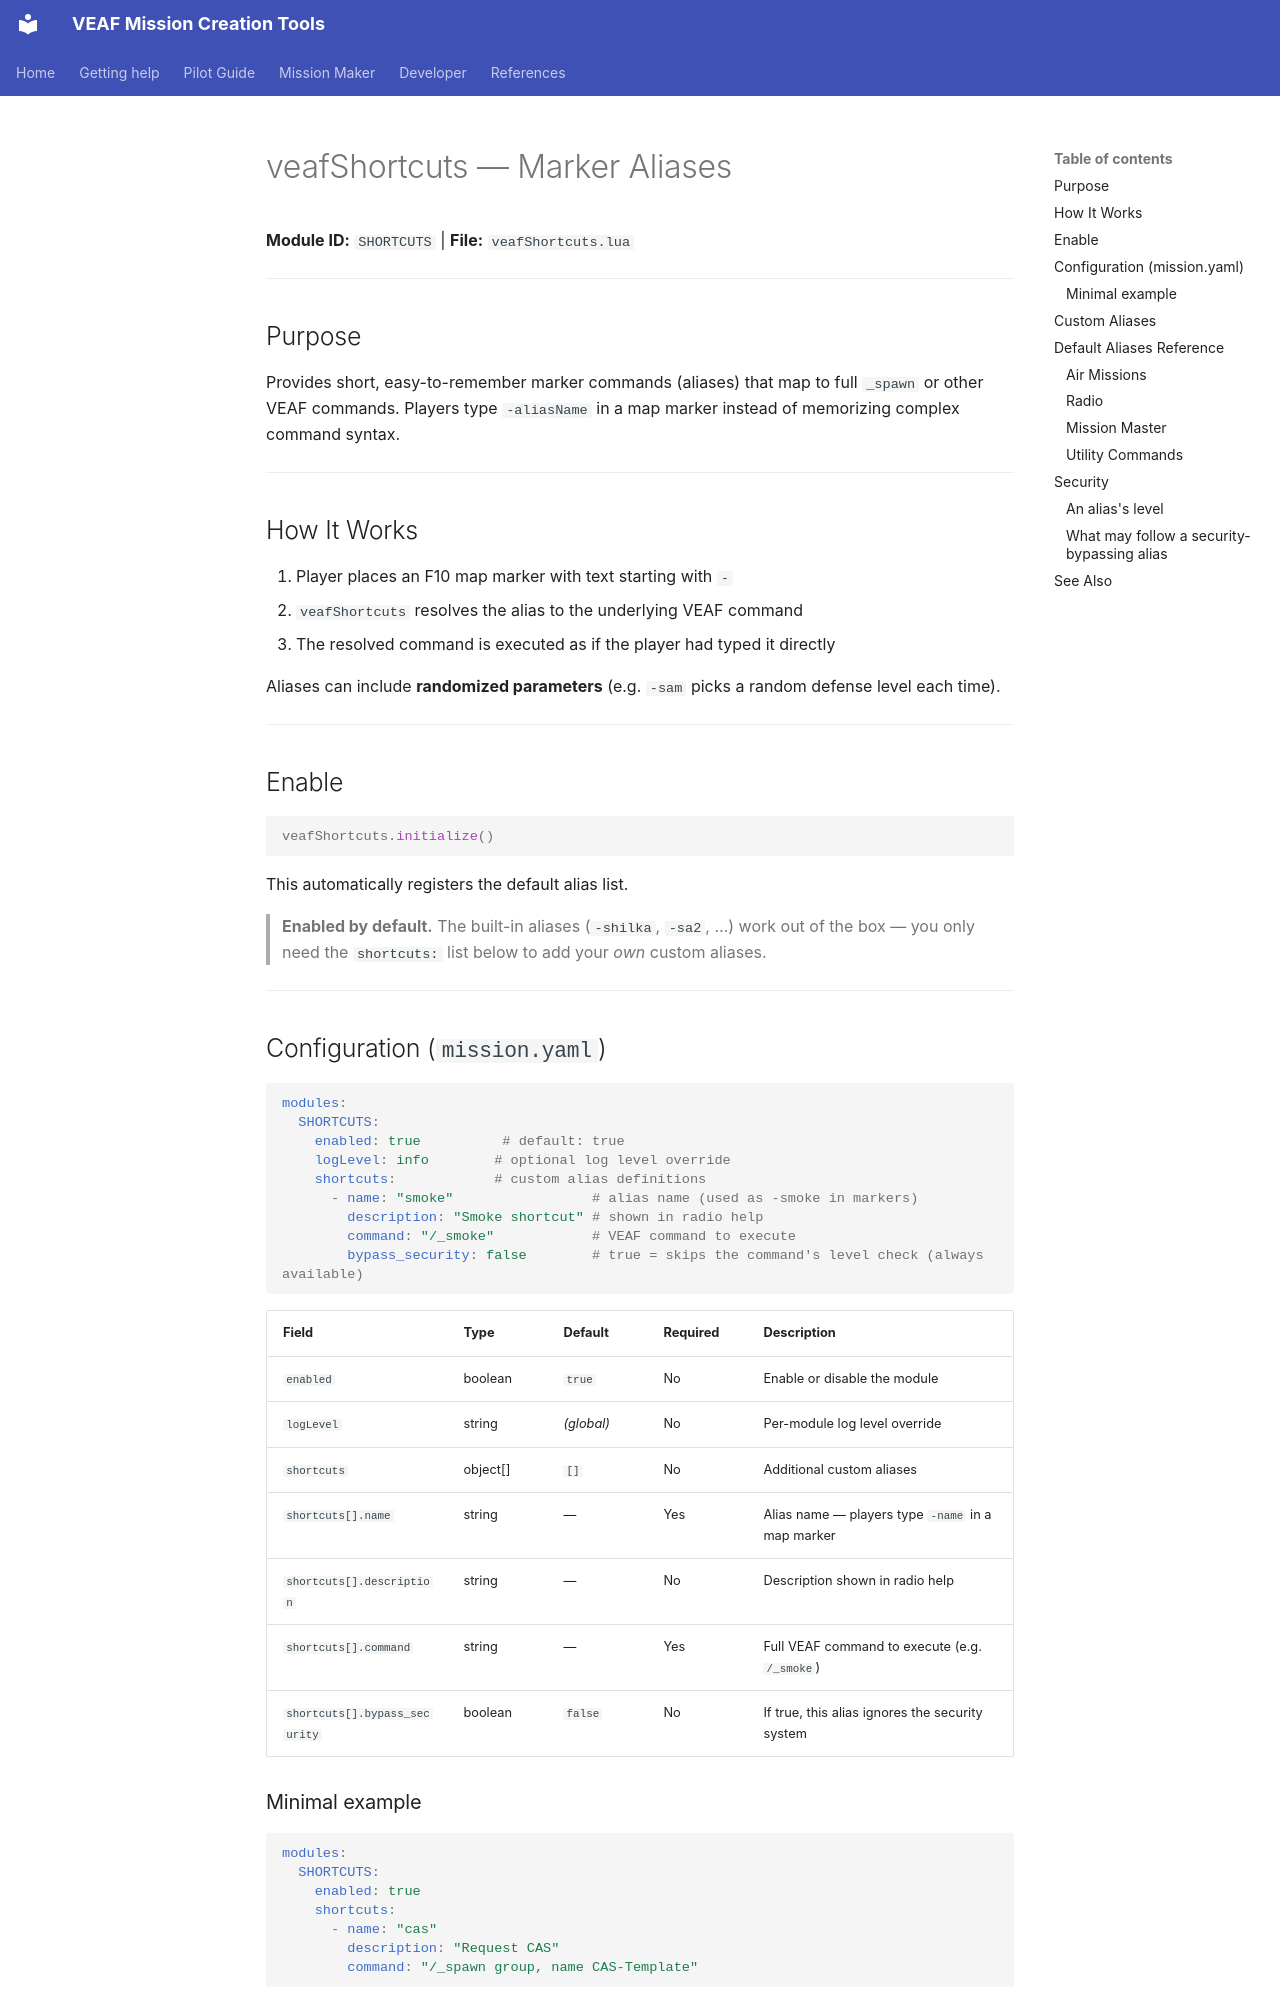

repository: VEAF/VEAF-Mission-Creation-Tools · page: mission-maker/scripts/veafShortcuts.en/index.html · generator: mkdocs

# veafShortcuts — Marker Aliases

**Module ID:** `SHORTCUTS` | **File:** `veafShortcuts.lua`

---

## Purpose

Provides short, easy-to-remember marker commands (aliases) that map to full `_spawn` or other VEAF commands. Players type `-aliasName` in a map marker instead of memorizing complex command syntax.

---

## How It Works

1. Player places an F10 map marker with text starting with `-`
2. `veafShortcuts` resolves the alias to the underlying VEAF command
3. The resolved command is executed as if the player had typed it directly

Aliases can include **randomized parameters** (e.g. `-sam` picks a random defense level each time).

---

## Enable

```lua
veafShortcuts.initialize()
```

This automatically registers the default alias list.

> **Enabled by default.** The built-in aliases (`-shilka`, `-sa2`, …) work out of the box — you only need the `shortcuts:` list below to add your *own* custom aliases.

---

## Configuration (`mission.yaml`) {#configuration-missionyaml}

```yaml
modules:
  SHORTCUTS:
    enabled: true          # default: true
    logLevel: info        # optional log level override
    shortcuts:            # custom alias definitions
      - name: "smoke"                 # alias name (used as -smoke in markers)
        description: "Smoke shortcut" # shown in radio help
        command: "/_smoke"            # VEAF command to execute
        bypass_security: false        # true = skips the command's level check (always available)
```

| Field | Type | Default | Required | Description |
|-------|------|---------|----------|-------------|
| `enabled` | boolean | `true` | No | Enable or disable the module |
| `logLevel` | string | *(global)* | No | Per-module log level override |
| `shortcuts` | object[] | `[]` | No | Additional custom aliases |
| `shortcuts[].name` | string | — | Yes | Alias name — players type `-name` in a map marker |
| `shortcuts[].description` | string | — | No | Description shown in radio help |
| `shortcuts[].command` | string | — | Yes | Full VEAF command to execute (e.g. `/_smoke`) |
| `shortcuts[].bypass_security` | boolean | `false` | No | If true, this alias ignores the security system |

### Minimal example

```yaml
modules:
  SHORTCUTS:
    enabled: true
    shortcuts:
      - name: "cas"
        description: "Request CAS"
        command: "/_spawn group, name CAS-Template"
```

---

Mission makers can also add custom aliases in `mission-script.lua`:

---
